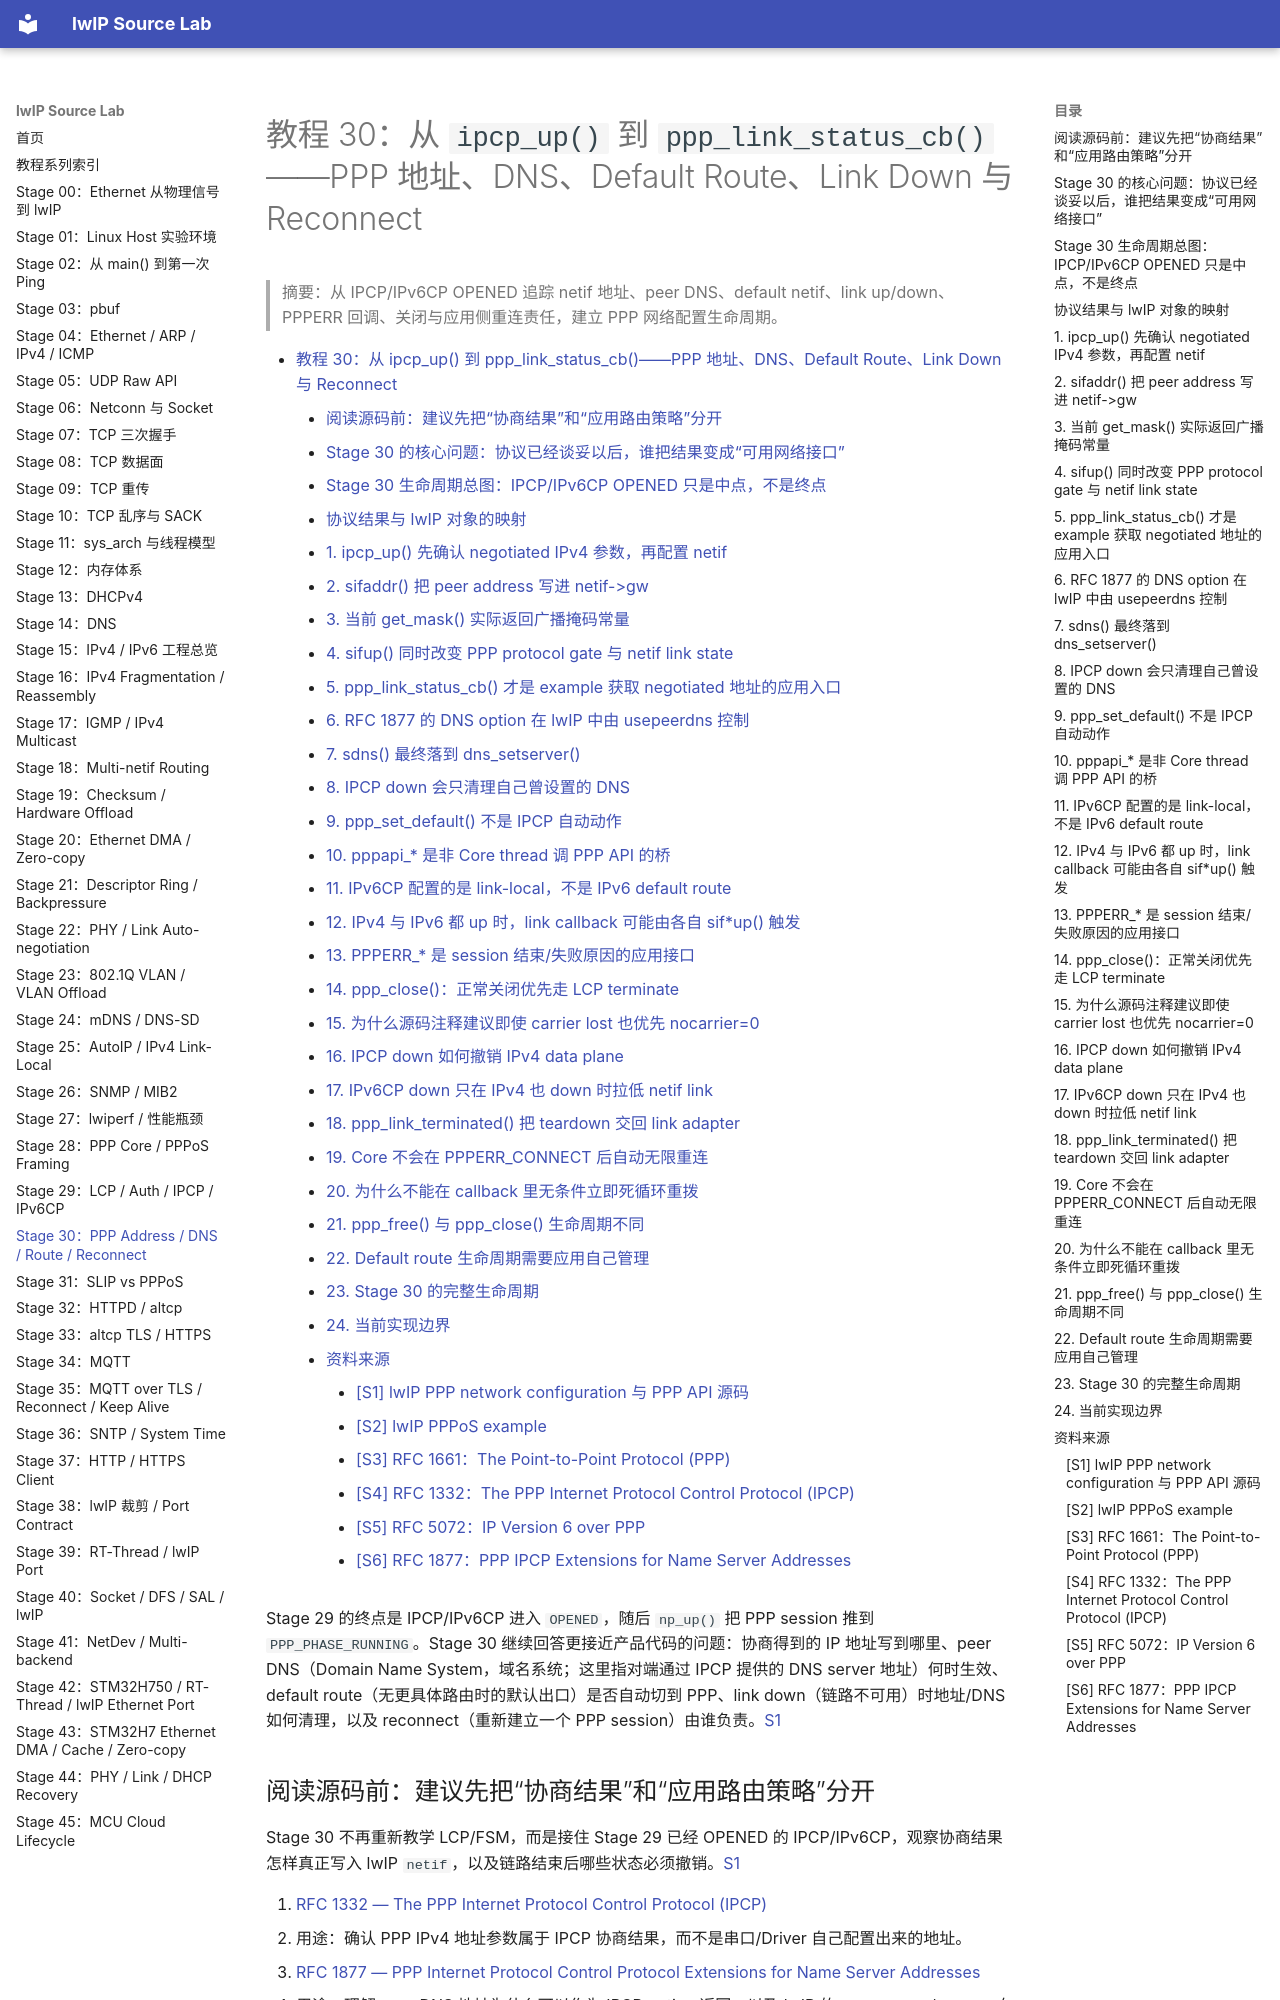

repository: wdfk-prog/lwIP-Source-Lab · page: 30-ppp-address-dns-route-reconnect/index.html · generator: mkdocs

<meta name="referrer" content="no-referrer" />

# 教程 30：从 `ipcp_up()` 到 `ppp_link_status_cb()`——PPP 地址、DNS、Default Route、Link Down 与 Reconnect

> 摘要：从 IPCP/IPv6CP OPENED 追踪 netif 地址、peer DNS、default netif、link up/down、PPPERR 回调、关闭与应用侧重连责任，建立 PPP 网络配置生命周期。

[TOC]

Stage 29 的终点是 IPCP/IPv6CP 进入 `OPENED`，随后 `np_up()` 把 PPP session 推到 `PPP_PHASE_RUNNING`。Stage 30 继续回答更接近产品代码的问题：协商得到的 IP 地址写到哪里、peer DNS（Domain Name System，域名系统；这里指对端通过 IPCP 提供的 DNS server 地址）何时生效、default route（无更具体路由时的默认出口）是否自动切到 PPP、link down（链路不可用）时地址/DNS 如何清理，以及 reconnect（重新建立一个 PPP session）由谁负责。[S1](#source-s1)

## 阅读源码前：建议先把“协商结果”和“应用路由策略”分开

Stage 30 不再重新教学 LCP/FSM，而是接住 Stage 29 已经 OPENED 的 IPCP/IPv6CP，观察协商结果怎样真正写入 lwIP `netif`，以及链路结束后哪些状态必须撤销。[S1](#source-s1)

1. [RFC 1332 — The PPP Internet Protocol Control Protocol (IPCP)](https://www.rfc-editor.org/rfc/rfc1332.html)
   - 用途：确认 PPP IPv4 地址参数属于 IPCP 协商结果，而不是串口/Driver 自己配置出来的地址。
2. [RFC 1877 — PPP Internet Protocol Control Protocol Extensions for Name Server Addresses](https://www.rfc-editor.org/rfc/rfc1877.html)
   - 用途：理解 peer DNS 地址为什么可以作为 IPCP option 返回，以及 lwIP 的 `usepeerdns`/`sdns()` 在哪里接住它。
3. [RFC 5072 — IP Version 6 over PPP](https://www.rfc-editor.org/rfc/rfc5072.html)
   - 用途：区分 IPv6CP Interface-Identifier（接口标识符）、PPP link-local（链路本地）地址与一般 LAN 上 SLAAC（Stateless Address Autoconfiguration，无状态地址自动配置）/DHCPv6（IPv6 Dynamic Host Configuration Protocol）的职责。
4. [lwIP PPP source](https://github.com/lwip-tcpip/lwip/tree/d08f4773edd0182b7910fc8f046eed82ffcd67c9/src/netif/ppp)
   - 用途：对照 `ipcp_up()`、`ipv6cp_up()`、`sifaddr()`、`sifup()`、`ppp_close()` 与 link status callback（PPP 状态通知回调）的生命周期实现。
